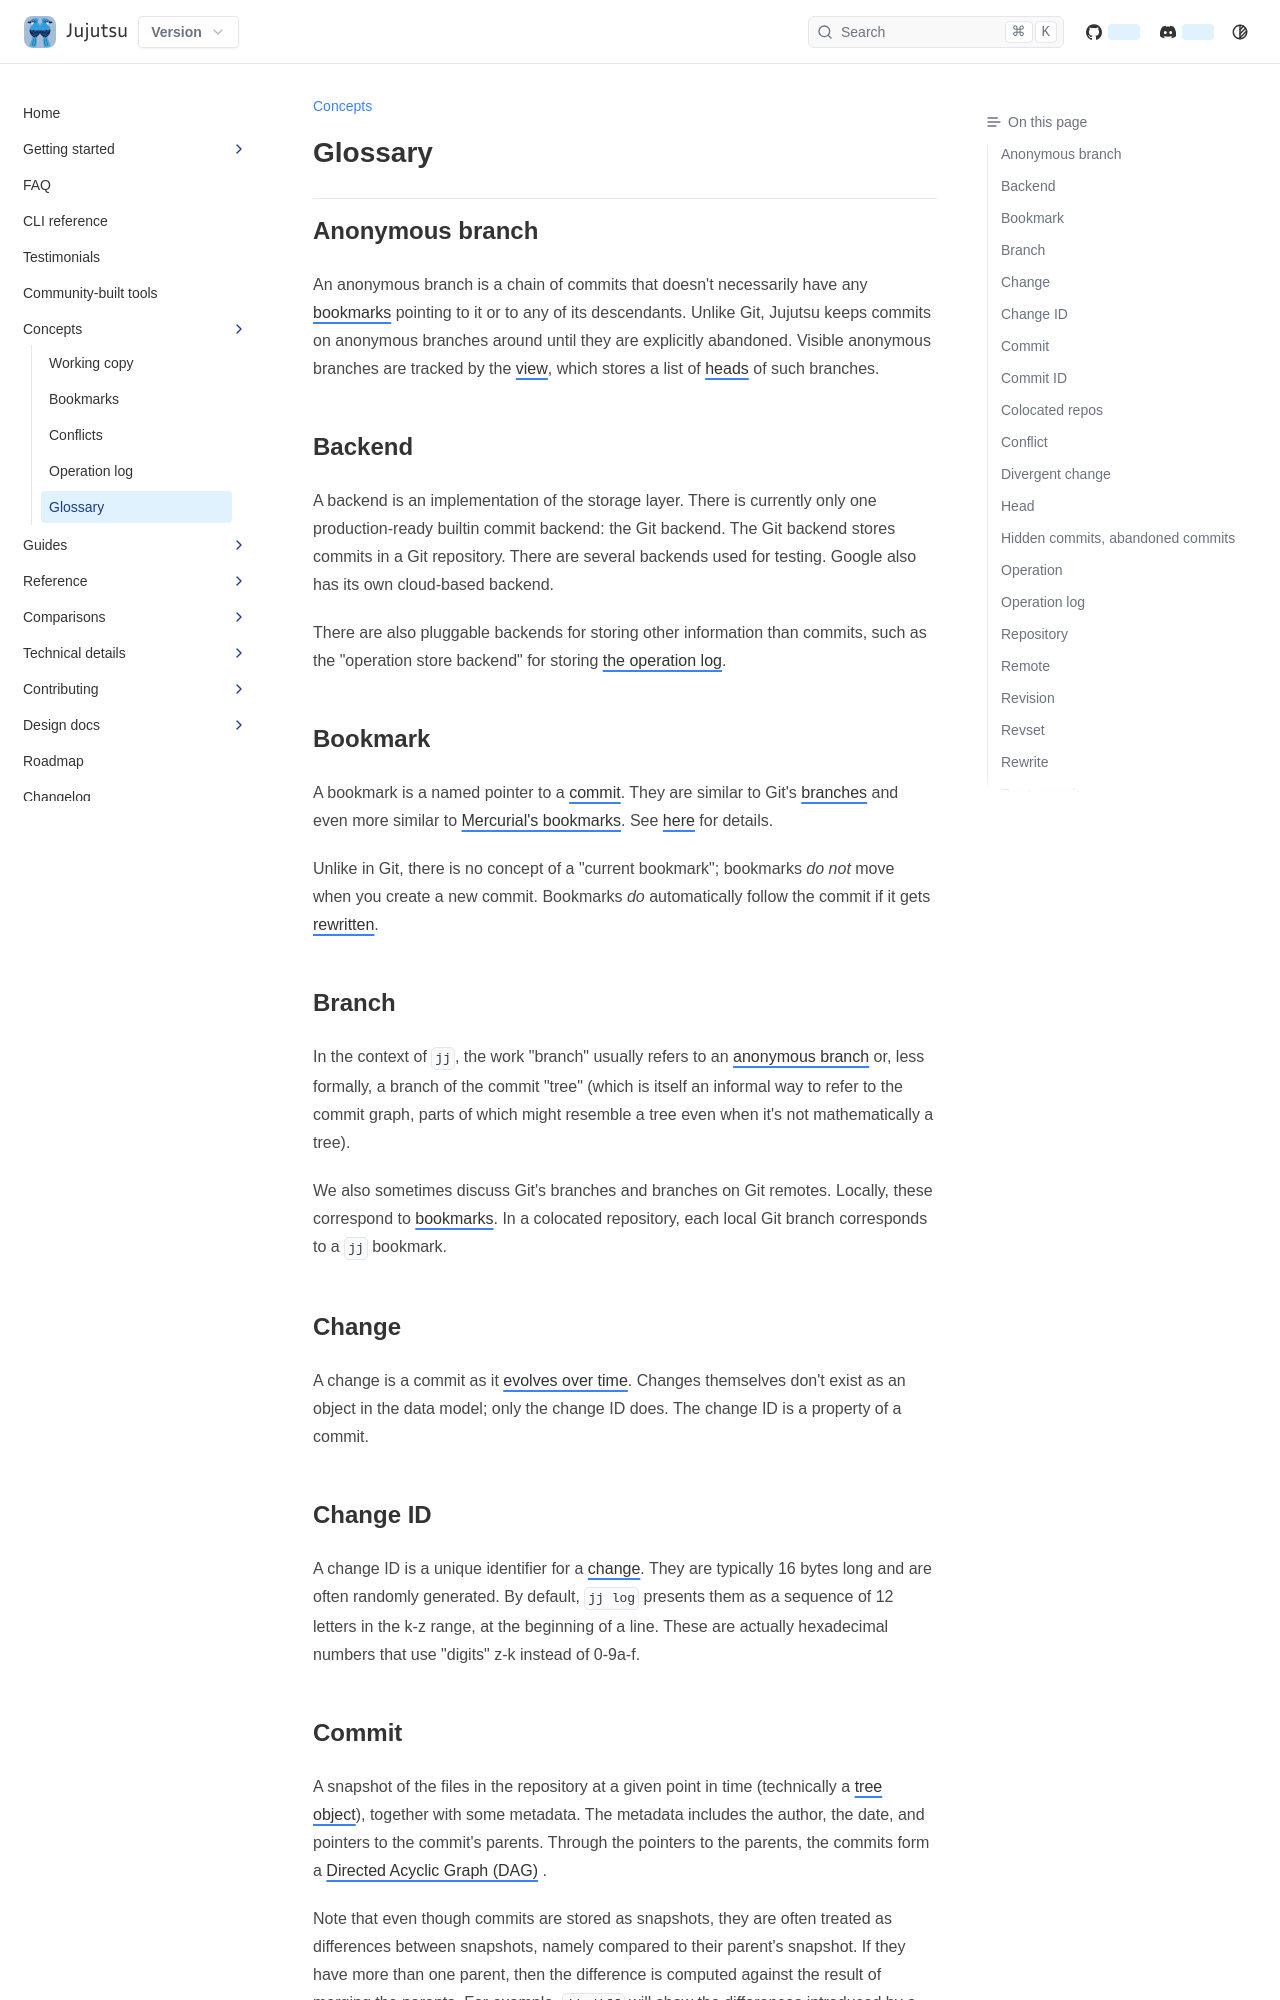

repository: ConnerPetzold/jj · page: prerelease/concepts/glossary.html · generator: mkdocs

# Glossary

## Anonymous branch

An anonymous branch is a chain of commits that doesn't necessarily have any
[bookmarks](#bookmark) pointing to it or to any of its descendants. Unlike Git,
Jujutsu keeps commits on anonymous branches around until they are explicitly
abandoned. Visible anonymous branches are tracked by the [view](#view), which
stores a list of [heads](#head) of such branches.

## Backend

A backend is an implementation of the storage layer. There is currently only one
production-ready builtin commit backend: the Git backend. The Git backend stores
commits in a Git repository. There are several backends used for testing. Google
also has its own cloud-based backend.

There are also pluggable backends for storing other information than commits,
such as the "operation store backend" for storing
[the operation log](#operation-log).

## Bookmark

A bookmark is a named pointer to a [commit](#commit). They are similar to Git's
[branches](#branch) and even more similar to [Mercurial's
bookmarks](https://wiki.mercurial-scm.org/Bookmarks). See [here](bookmarks.md)
for details.

Unlike in Git, there is no concept of a "current bookmark"; bookmarks *do not*
move when you create a new commit. Bookmarks *do* automatically follow the
commit if it gets [rewritten](#rewrite).

## Branch

In the context of `jj`, the work "branch" usually refers to an [anonymous
branch](#anonymous-branch) or, less formally, a branch of the commit "tree"
(which is itself an informal way to refer to the commit graph, parts of which
might resemble a tree even when it's not mathematically a tree).

We also sometimes discuss Git's branches and branches on Git remotes. Locally,
these correspond to [bookmarks](#bookmark). In a co-located repository, each
local Git branch corresponds to a `jj` bookmark.

## Change

A change is a commit as it [evolves over time](#rewrite). Changes themselves
don't exist as an object in the data model; only the change ID does. The change
ID is a property of a commit.

## Change ID

A change ID is a unique identifier for a [change](#change). They are typically
16 bytes long and are often randomly generated. By default, `jj log` presents
them as a sequence of 12 letters in the k-z range, at the beginning of a line.
These are actually hexadecimal numbers that use "digits" z-k instead of 0-9a-f.
